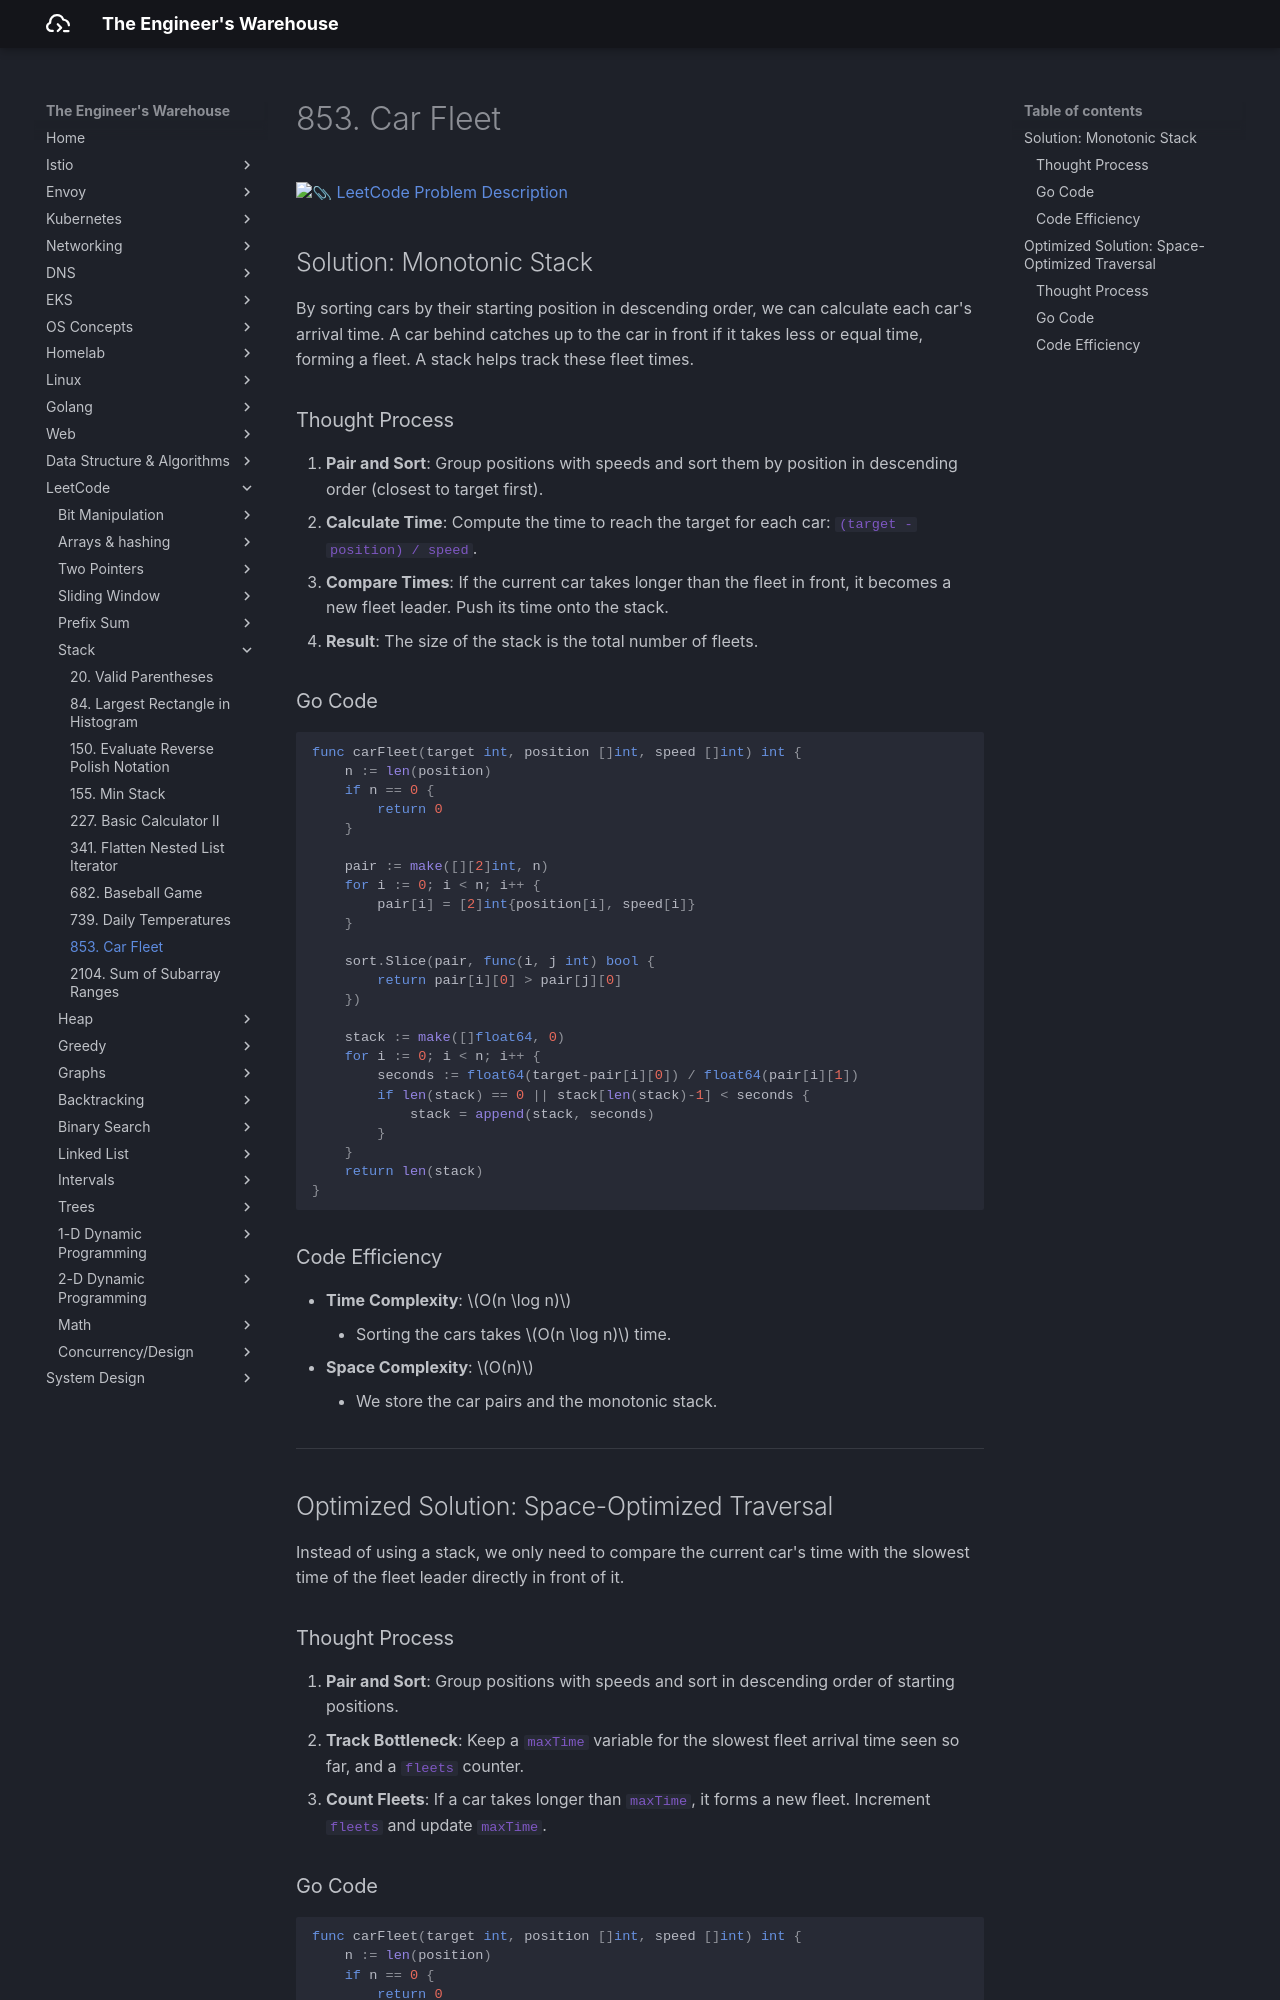

repository: seyoungnam/docs · page: leetcode/stack/853-car-fleet/index.html · generator: mkdocs

# 853. Car Fleet

[:paperclip: LeetCode Problem Description](https://leetcode.com/problems/car-fleet/description/)

## Solution: Monotonic Stack

By sorting cars by their starting position in descending order, we can calculate each car's arrival time. A car behind catches up to the car in front if it takes less or equal time, forming a fleet. A stack helps track these fleet times.

### Thought Process

1.  **Pair and Sort**: Group positions with speeds and sort them by position in descending order (closest to target first).
2.  **Calculate Time**: Compute the time to reach the target for each car: `(target - position) / speed`.
3.  **Compare Times**: If the current car takes longer than the fleet in front, it becomes a new fleet leader. Push its time onto the stack.
4.  **Result**: The size of the stack is the total number of fleets.

### Go Code

``` go
func carFleet(target int, position []int, speed []int) int {
    n := len(position)
    if n == 0 {
        return 0
    }
    
    pair := make([][2]int, n)
    for i := 0; i < n; i++ {
        pair[i] = [2]int{position[i], speed[i]}
    }
    
    sort.Slice(pair, func(i, j int) bool {
        return pair[i][0] > pair[j][0]
    })
    
    stack := make([]float64, 0)
    for i := 0; i < n; i++ {
        seconds := float64(target-pair[i][0]) / float64(pair[i][1])
        if len(stack) == 0 || stack[len(stack)-1] < seconds {
            stack = append(stack, seconds)
        }
    }
    return len(stack)
}
```

### Code Efficiency

- **Time Complexity**: $O(n \log n)$
    - Sorting the cars takes $O(n \log n)$ time.
- **Space Complexity**: $O(n)$
    - We store the car pairs and the monotonic stack.

---

## Optimized Solution: Space-Optimized Traversal

Instead of using a stack, we only need to compare the current car's time with the slowest time of the fleet leader directly in front of it.
